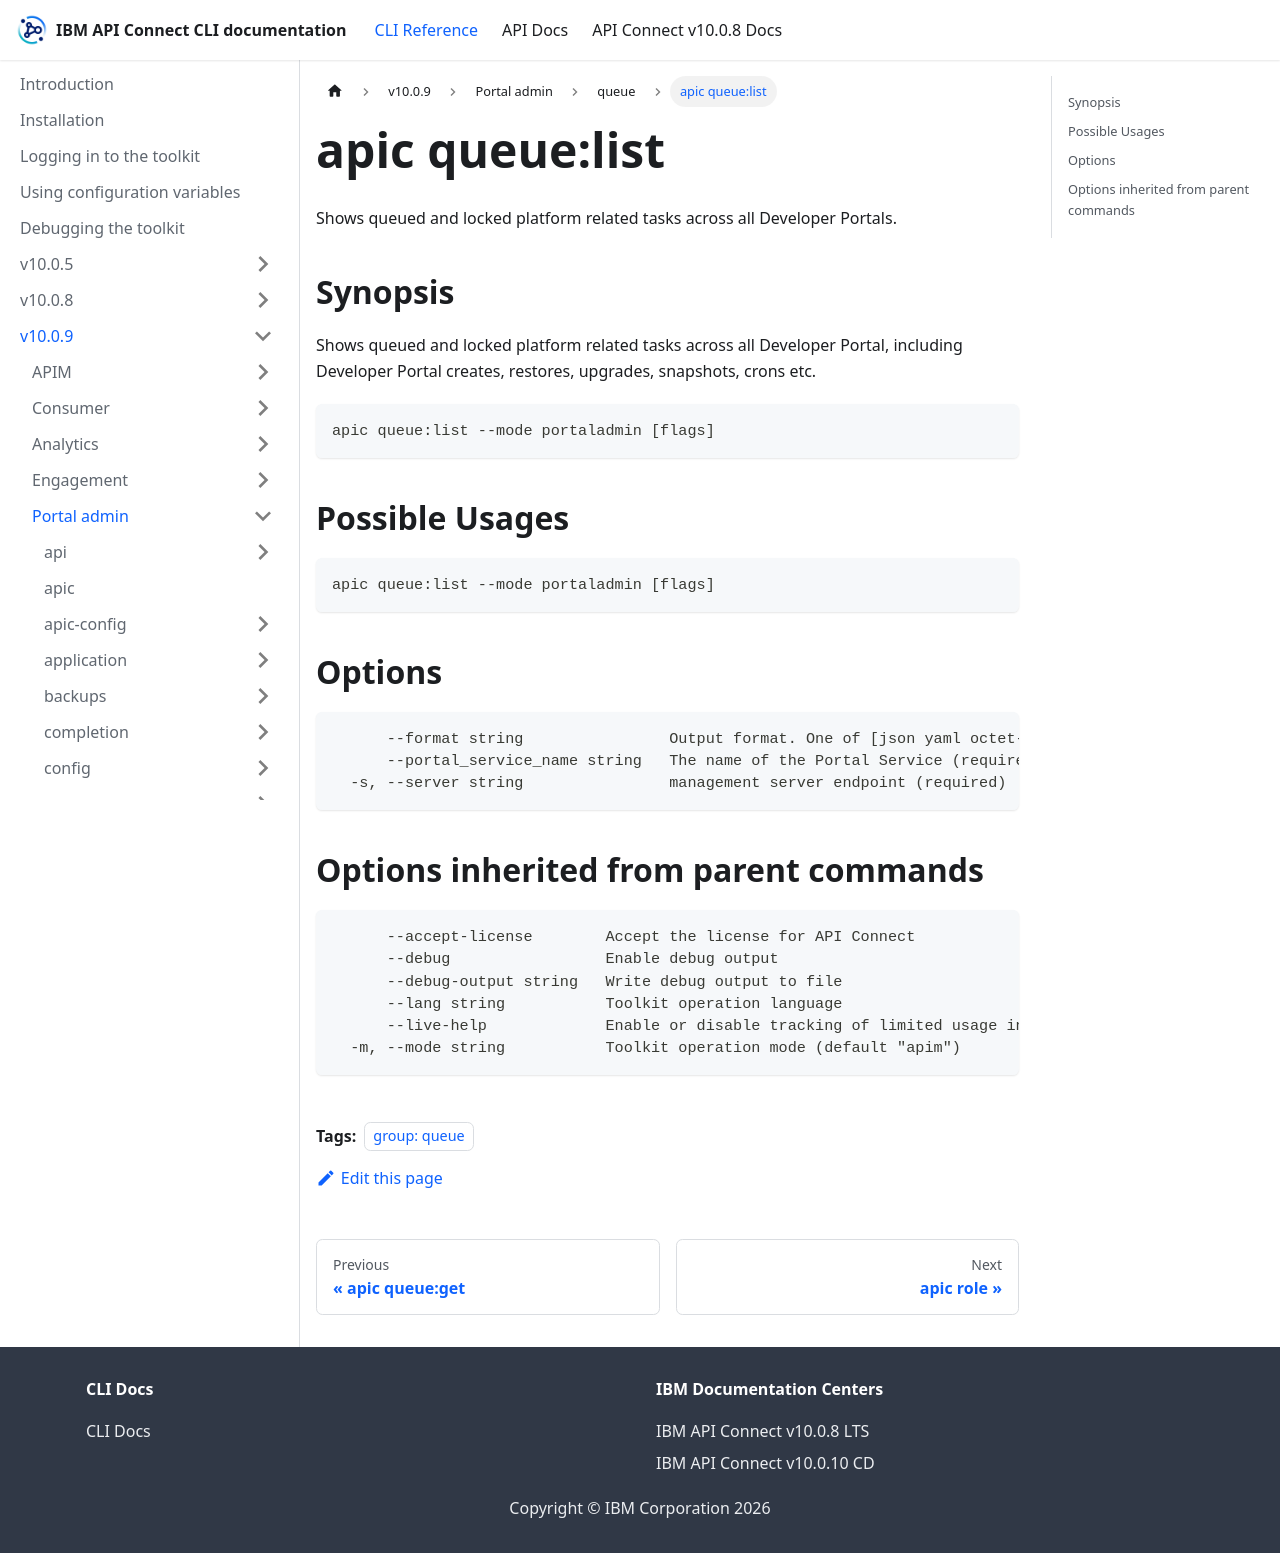

repository: ibm-apiconnect/clidocs · page: docs/v1009/portaladmin/queue/apic_queue_list.html · generator: docusaurus

---
tags:
- "group: queue"
---
# apic queue:list

Shows queued and locked platform related tasks across all Developer Portals.

## Synopsis

Shows queued and locked platform related tasks across all Developer Portal, including Developer Portal creates, restores, upgrades, snapshots, crons etc.

```
apic queue:list --mode portaladmin [flags]
```

## Possible Usages

```
apic queue:list --mode portaladmin [flags]
```

## Options

```
      --format string                Output format. One of [json yaml octet-stream go-template=... go-template-file=...], defaults to yaml.
      --portal_service_name string   The name of the Portal Service (required)
  -s, --server string                management server endpoint (required)
```

## Options inherited from parent commands

```
      --accept-license        Accept the license for API Connect
      --debug                 Enable debug output
      --debug-output string   Write debug output to file
      --lang string           Toolkit operation language
      --live-help             Enable or disable tracking of limited usage information
  -m, --mode string           Toolkit operation mode (default "apim")
```
